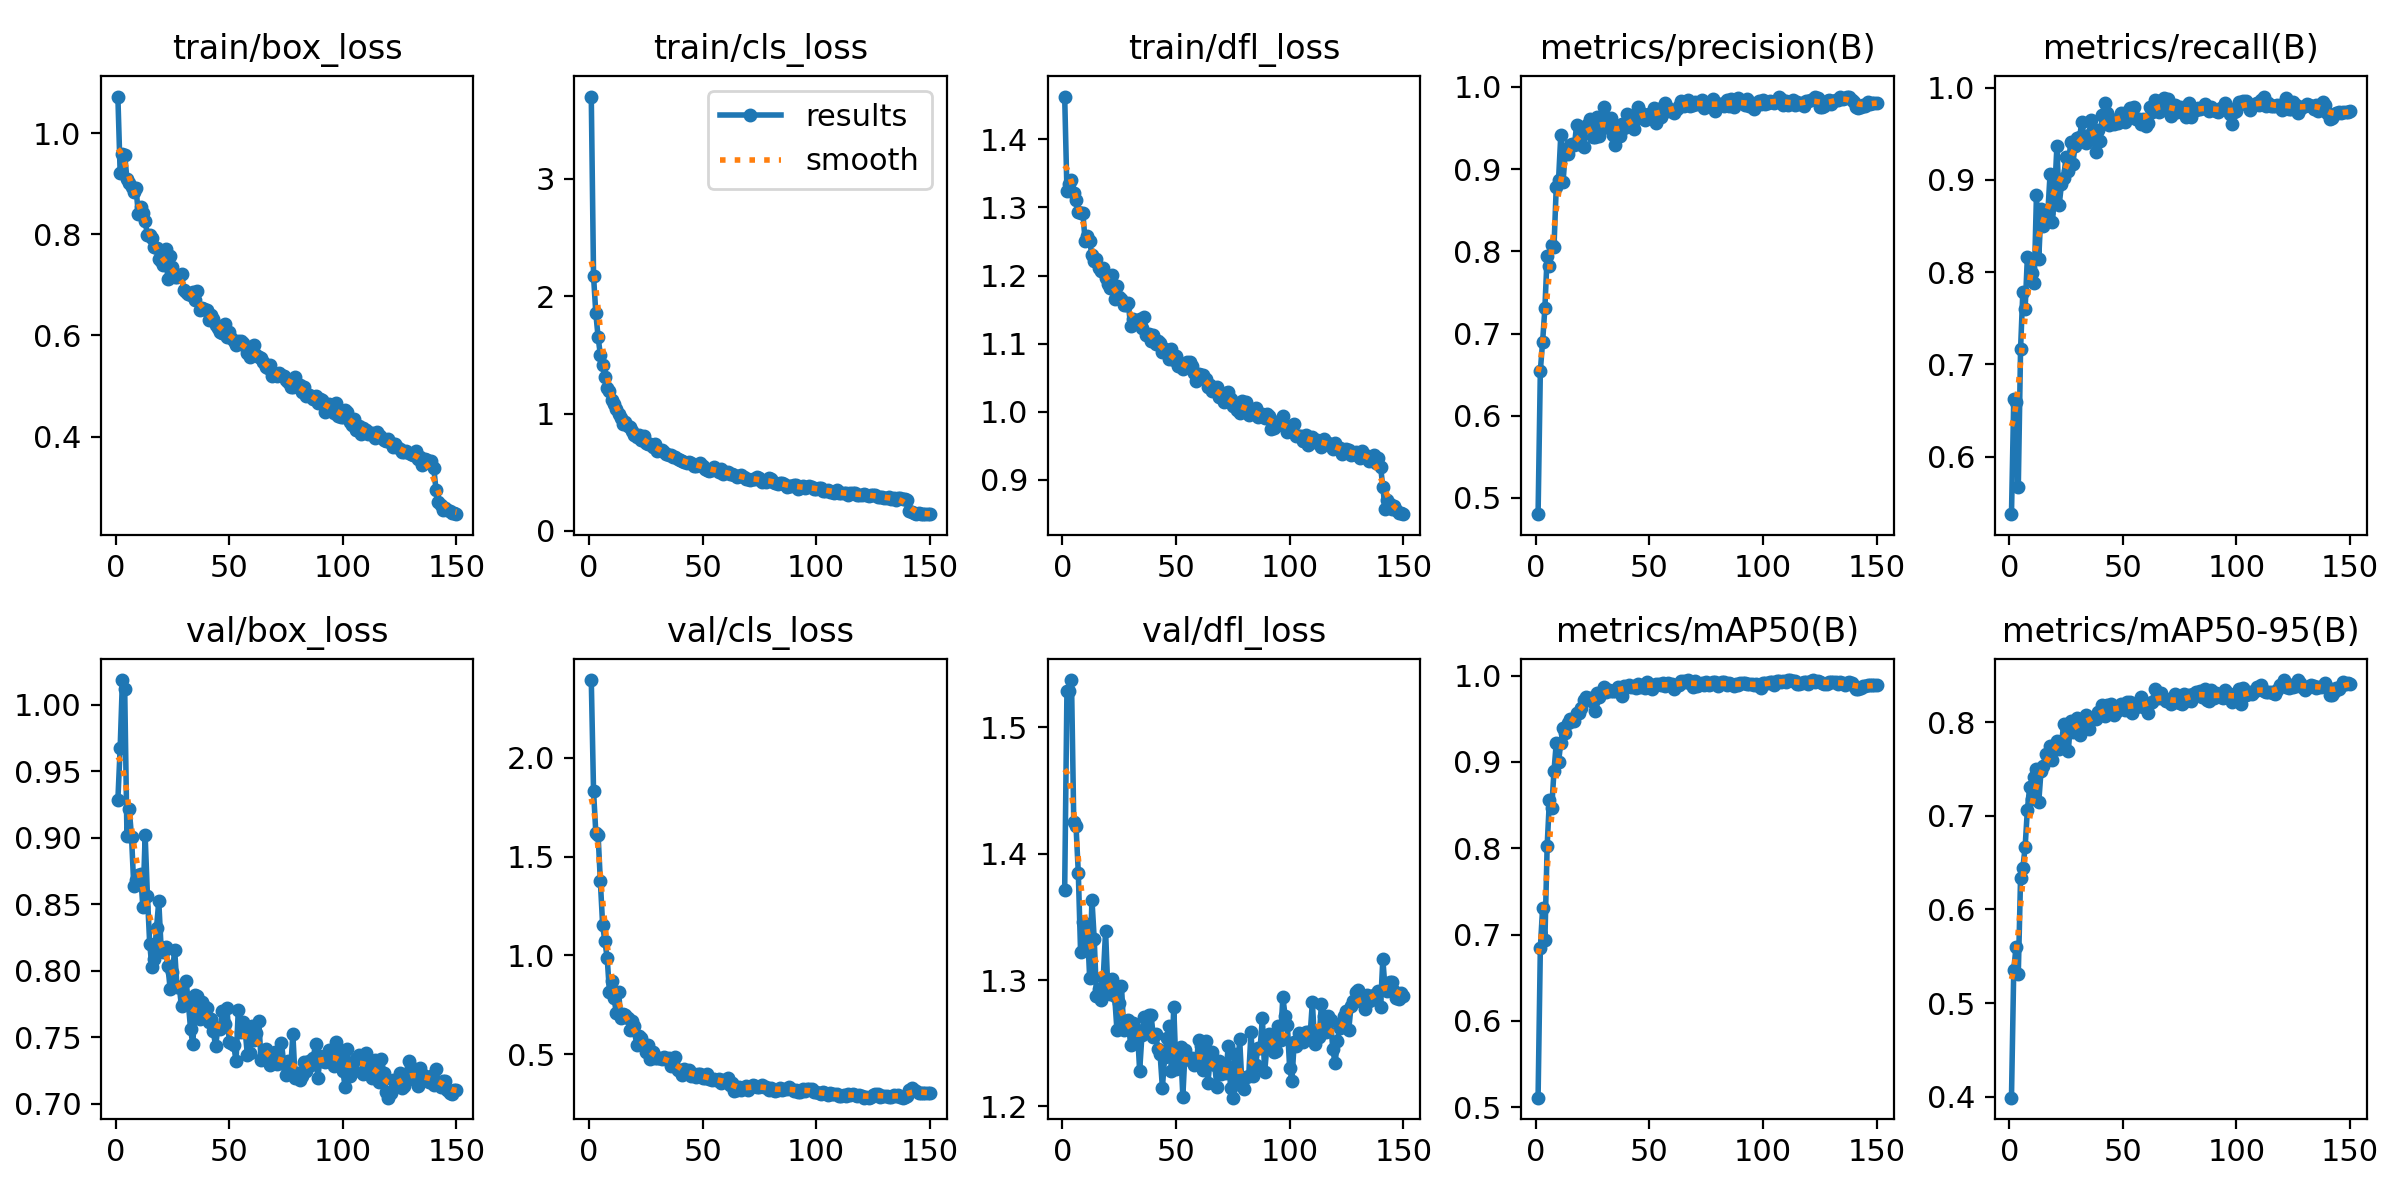

The file beside this chart, header and first rows:
epoch, time, train/box_loss, train/cls_loss, train/dfl_loss, metrics/precision(B), metrics/recall(B), metrics/mAP50(B), metrics/mAP50-95(B), val/box_loss, val/cls_loss, val/dfl_loss, lr/pg0, lr/pg1, lr/pg2
1, 39.22, 1.073, 3.697, 1.463, 0.4803, 0.5376, 0.5112, 0.399, 0.9282, 2.393, 1.371, 0.0001266, 0.0001266, 0.0001266
2, 77.67, 0.9221, 2.17, 1.324, 0.6548, 0.662, 0.6848, 0.5359, 0.9672, 1.831, 1.529, 0.0002533, 0.0002533, 0.0002533
3, 116.1, 0.9592, 1.853, 1.334, 0.6901, 0.6596, 0.7309, 0.5596, 1.018, 1.62, 1.529, 0.0003783, 0.0003783, 0.0003783
4, 154.4, 0.9577, 1.651, 1.34, 0.7311, 0.5672, 0.6936, 0.5315, 1.012, 1.609, 1.537, 0.0003774, 0.0003774, 0.0003774
5, 192.4, 0.9086, 1.497, 1.322, 0.7946, 0.7166, 0.8031, 0.6338, 0.901, 1.374, 1.425, 0.0003748, 0.0003748, 0.0003748
6, 230.6, 0.9021, 1.416, 1.31, 0.7823, 0.7787, 0.8565, 0.644, 0.9215, 1.153, 1.422, 0.0003723, 0.0003723, 0.0003723
7, 268.5, 0.8938, 1.311, 1.293, 0.8075, 0.7599, 0.8464, 0.6665, 0.9008, 1.072, 1.385, 0.0003698, 0.0003698, 0.0003698
8, 306.4, 0.8847, 1.216, 1.292, 0.8052, 0.8163, 0.8893, 0.7067, 0.8637, 0.9871, 1.322, 0.0003672, 0.0003672, 0.0003672
9, 344.5, 0.8909, 1.196, 1.292, 0.8781, 0.8139, 0.9217, 0.7306, 0.868, 0.8144, 1.346, 0.0003647, 0.0003647, 0.0003647
10, 382.8, 0.84, 1.112, 1.251, 0.8862, 0.7988, 0.8999, 0.7178, 0.8716, 0.8721, 1.33, 0.0003621, 0.0003621, 0.0003621
11, 421.1, 0.8535, 1.083, 1.257, 0.9414, 0.7877, 0.9225, 0.7414, 0.8724, 0.7851, 1.341, 0.0003596, 0.0003596, 0.0003596
12, 459.5, 0.8432, 1.038, 1.25, 0.8846, 0.8837, 0.9392, 0.7498, 0.8478, 0.7104, 1.301, 0.000357, 0.000357, 0.000357
13, 497.9, 0.8266, 0.992, 1.229, 0.9212, 0.8143, 0.9331, 0.7147, 0.9017, 0.8158, 1.364, 0.0003545, 0.0003545, 0.0003545
14, 536.4, 0.7983, 0.963, 1.221, 0.9188, 0.868, 0.9454, 0.7478, 0.8565, 0.6837, 1.333, 0.000352, 0.000352, 0.000352
15, 574.8, 0.7979, 0.9096, 1.224, 0.929, 0.8504, 0.9501, 0.7536, 0.8204, 0.7006, 1.287, 0.0003494, 0.0003494, 0.0003494
16, 613.4, 0.7936, 0.9315, 1.211, 0.9302, 0.8626, 0.9472, 0.7662, 0.8025, 0.6956, 1.293, 0.0003469, 0.0003469, 0.0003469
17, 652, 0.7744, 0.8921, 1.206, 0.9292, 0.8642, 0.9472, 0.7637, 0.8085, 0.6826, 1.284, 0.0003443, 0.0003443, 0.0003443
18, 690.5, 0.7727, 0.8828, 1.211, 0.9541, 0.9068, 0.9569, 0.7744, 0.8322, 0.6219, 1.303, 0.0003418, 0.0003418, 0.0003418
19, 729, 0.7517, 0.8526, 1.197, 0.9303, 0.8544, 0.9572, 0.7594, 0.8521, 0.6673, 1.339, 0.0003393, 0.0003393, 0.0003393
20, 767.2, 0.7468, 0.8167, 1.187, 0.95, 0.8861, 0.963, 0.7722, 0.8176, 0.6399, 1.292, 0.0003367, 0.0003367, 0.0003367
21, 805.5, 0.7385, 0.7959, 1.182, 0.9263, 0.9368, 0.9721, 0.7796, 0.8144, 0.5449, 1.289, 0.0003342, 0.0003342, 0.0003342
22, 843.8, 0.771, 0.8132, 1.2, 0.9518, 0.873, 0.975, 0.7714, 0.8175, 0.594, 1.3, 0.0003316, 0.0003316, 0.0003316
23, 881.9, 0.711, 0.777, 1.165, 0.9545, 0.8951, 0.9731, 0.7774, 0.8037, 0.5823, 1.287, 0.0003291, 0.0003291, 0.0003291
24, 920.2, 0.7571, 0.8081, 1.184, 0.961, 0.9025, 0.9737, 0.7977, 0.7863, 0.5443, 1.26, 0.0003266, 0.0003266, 0.0003266
25, 958.5, 0.7346, 0.7453, 1.169, 0.9395, 0.9253, 0.9692, 0.7946, 0.799, 0.5126, 1.282, 0.000324, 0.000324, 0.000324
26, 996.7, 0.7154, 0.7439, 1.166, 0.9395, 0.9099, 0.9585, 0.7689, 0.8156, 0.5476, 1.295, 0.0003215, 0.0003215, 0.0003215
27, 1035, 0.716, 0.744, 1.157, 0.9629, 0.9407, 0.98, 0.8011, 0.7877, 0.4763, 1.26, 0.0003189, 0.0003189, 0.0003189
28, 1074, 0.7167, 0.7119, 1.157, 0.9398, 0.9172, 0.9748, 0.79, 0.788, 0.5081, 1.265, 0.0003164, 0.0003164, 0.0003164
29, 1112, 0.7218, 0.7405, 1.159, 0.9613, 0.9368, 0.9811, 0.8014, 0.7732, 0.4787, 1.268, 0.0003139, 0.0003139, 0.0003139
30, 1150, 0.6905, 0.6781, 1.126, 0.9749, 0.9453, 0.9863, 0.8042, 0.7768, 0.4781, 1.249, 0.0003113, 0.0003113, 0.0003113
31, 1189, 0.6869, 0.6878, 1.136, 0.9518, 0.947, 0.9805, 0.7868, 0.7925, 0.4804, 1.266, 0.0003088, 0.0003088, 0.0003088
32, 1227, 0.6826, 0.6861, 1.13, 0.9503, 0.9632, 0.9829, 0.8002, 0.7759, 0.4755, 1.253, 0.0003062, 0.0003062, 0.0003062
33, 1266, 0.6793, 0.6721, 1.13, 0.9623, 0.9428, 0.9827, 0.8031, 0.7559, 0.4844, 1.261, 0.0003037, 0.0003037, 0.0003037
34, 1304, 0.6862, 0.6547, 1.136, 0.9414, 0.9395, 0.9818, 0.8079, 0.7446, 0.4746, 1.228, 0.0003011, 0.0003011, 0.0003011
35, 1342, 0.6697, 0.6503, 1.123, 0.9294, 0.9486, 0.9823, 0.793, 0.7819, 0.4783, 1.256, 0.0002986, 0.0002986, 0.0002986
36, 1381, 0.6872, 0.6492, 1.139, 0.9527, 0.9645, 0.9874, 0.8044, 0.7808, 0.4404, 1.271, 0.0002961, 0.0002961, 0.0002961
37, 1419, 0.6497, 0.6297, 1.112, 0.9396, 0.9496, 0.9838, 0.8044, 0.7636, 0.4666, 1.262, 0.0002935, 0.0002935, 0.0002935
38, 1457, 0.654, 0.6294, 1.114, 0.9553, 0.9306, 0.9758, 0.8032, 0.7762, 0.4861, 1.272, 0.000291, 0.000291, 0.000291
39, 1495, 0.6515, 0.6133, 1.104, 0.9503, 0.9545, 0.9883, 0.8114, 0.7733, 0.4202, 1.273, 0.0002884, 0.0002884, 0.0002884
40, 1534, 0.6513, 0.6, 1.112, 0.9673, 0.9421, 0.9866, 0.8112, 0.772, 0.4203, 1.255, 0.0002859, 0.0002859, 0.0002859
41, 1572, 0.6306, 0.5962, 1.1, 0.9522, 0.9706, 0.9892, 0.8183, 0.7614, 0.3954, 1.258, 0.0002834, 0.0002834, 0.0002834
42, 1610, 0.6411, 0.5883, 1.103, 0.9573, 0.9832, 0.9865, 0.807, 0.7636, 0.4234, 1.245, 0.0002808, 0.0002808, 0.0002808
43, 1648, 0.6327, 0.5811, 1.1, 0.9493, 0.9727, 0.9876, 0.8183, 0.7546, 0.403, 1.241, 0.0002783, 0.0002783, 0.0002783
44, 1686, 0.6208, 0.5889, 1.087, 0.9604, 0.9595, 0.9862, 0.8133, 0.7431, 0.4211, 1.215, 0.0002757, 0.0002757, 0.0002757
45, 1725, 0.6151, 0.5796, 1.092, 0.9758, 0.9656, 0.9908, 0.819, 0.7571, 0.3897, 1.239, 0.0002732, 0.0002732, 0.0002732
46, 1763, 0.6074, 0.5554, 1.086, 0.9699, 0.9602, 0.9873, 0.8079, 0.7565, 0.4016, 1.254, 0.0002707, 0.0002707, 0.0002707
47, 1801, 0.605, 0.5544, 1.078, 0.9669, 0.9635, 0.9896, 0.8105, 0.7694, 0.3852, 1.263, 0.0002681, 0.0002681, 0.0002681
48, 1840, 0.6233, 0.5588, 1.092, 0.9598, 0.9615, 0.9855, 0.8143, 0.7599, 0.4011, 1.228, 0.0002656, 0.0002656, 0.0002656
49, 1878, 0.5977, 0.5808, 1.075, 0.9649, 0.9721, 0.9926, 0.8196, 0.7721, 0.3992, 1.279, 0.000263, 0.000263, 0.000263
50, 1916, 0.6069, 0.5549, 1.082, 0.9666, 0.9694, 0.9908, 0.8187, 0.7465, 0.38, 1.229, 0.0002605, 0.0002605, 0.0002605
51, 1954, 0.5951, 0.5291, 1.067, 0.9685, 0.9628, 0.9849, 0.813, 0.7456, 0.3793, 1.238, 0.000258, 0.000258, 0.000258
52, 1992, 0.5892, 0.5185, 1.068, 0.9748, 0.974, 0.988, 0.8212, 0.7444, 0.3968, 1.247, 0.0002554, 0.0002554, 0.0002554
53, 2031, 0.5814, 0.5097, 1.063, 0.9554, 0.9782, 0.9898, 0.822, 0.7318, 0.374, 1.208, 0.0002529, 0.0002529, 0.0002529
54, 2069, 0.5893, 0.5185, 1.066, 0.9734, 0.9739, 0.9907, 0.8104, 0.7708, 0.3687, 1.245, 0.0002503, 0.0002503, 0.0002503
55, 2107, 0.5889, 0.5448, 1.072, 0.9636, 0.9788, 0.9887, 0.8147, 0.7538, 0.3732, 1.238, 0.0002478, 0.0002478, 0.0002478
56, 2146, 0.586, 0.5223, 1.073, 0.9686, 0.9657, 0.9913, 0.8163, 0.7613, 0.3706, 1.237, 0.0002452, 0.0002452, 0.0002452
57, 2184, 0.5797, 0.5014, 1.066, 0.9797, 0.9659, 0.9882, 0.8208, 0.7551, 0.3716, 1.238, 0.0002427, 0.0002427, 0.0002427
58, 2222, 0.5656, 0.5278, 1.056, 0.974, 0.9609, 0.9909, 0.8268, 0.7366, 0.3559, 1.233, 0.0002402, 0.0002402, 0.0002402
59, 2260, 0.5571, 0.4859, 1.044, 0.9702, 0.9665, 0.9894, 0.8162, 0.7383, 0.3679, 1.236, 0.0002376, 0.0002376, 0.0002376
60, 2298, 0.5704, 0.5013, 1.056, 0.9703, 0.9583, 0.9907, 0.8169, 0.7584, 0.3657, 1.253, 0.0002351, 0.0002351, 0.0002351
... 90 more rows
